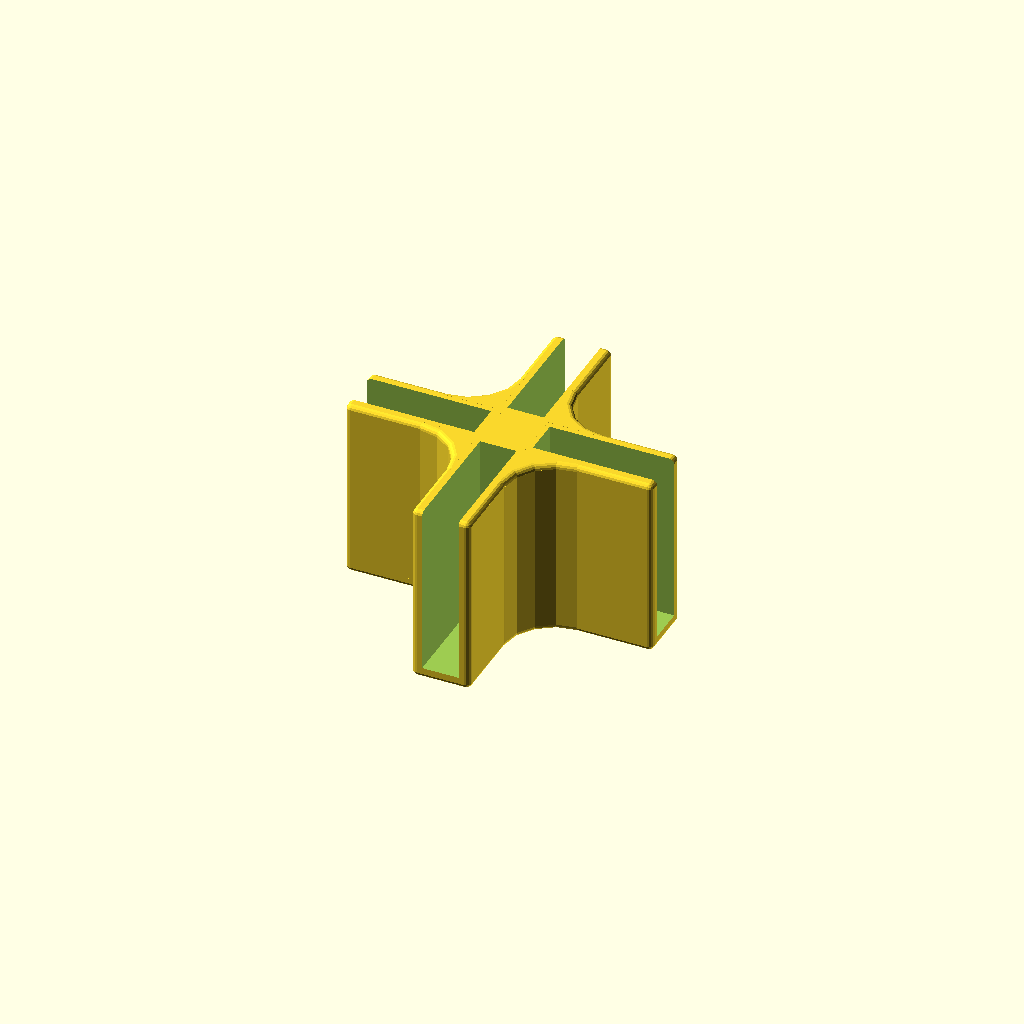
Cell 1: the model at its default parameters.
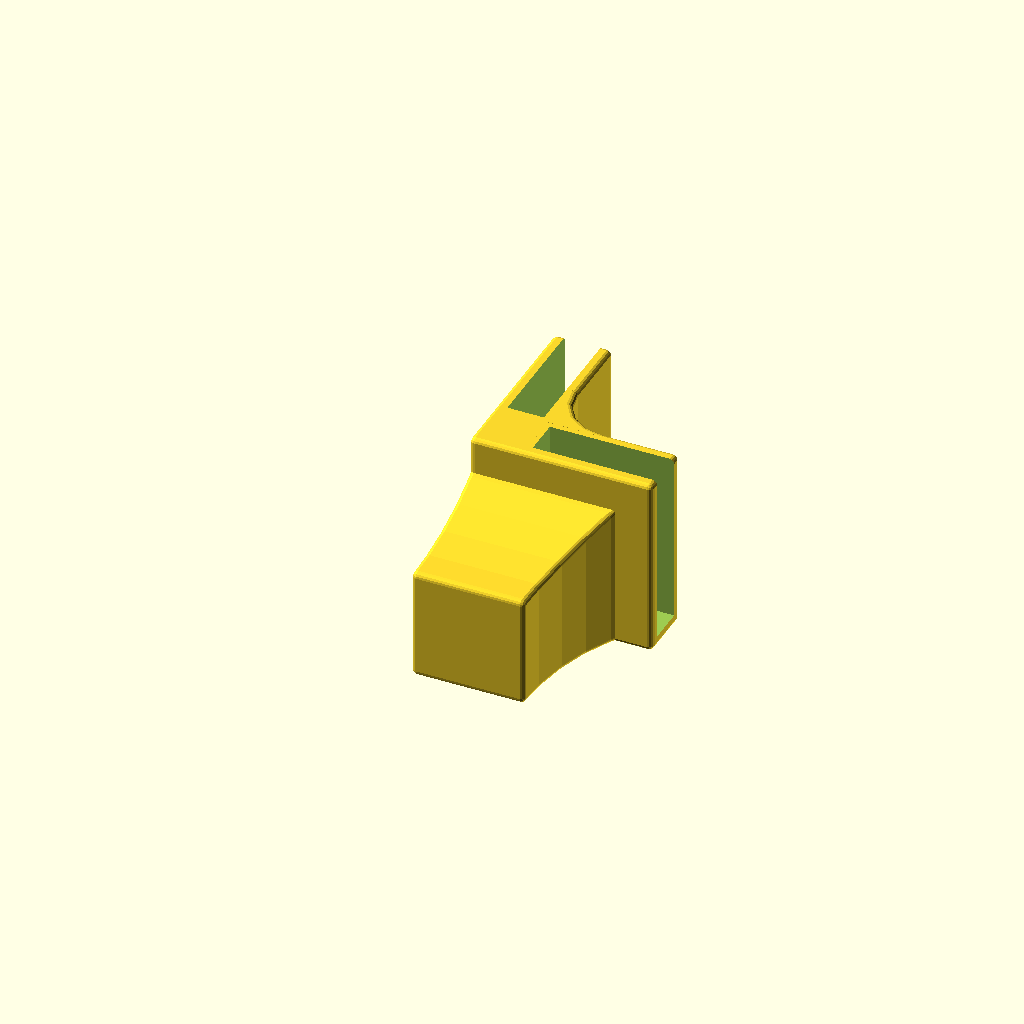
Cell 2 — module_type set to "BL-module", the other parameters unchanged.
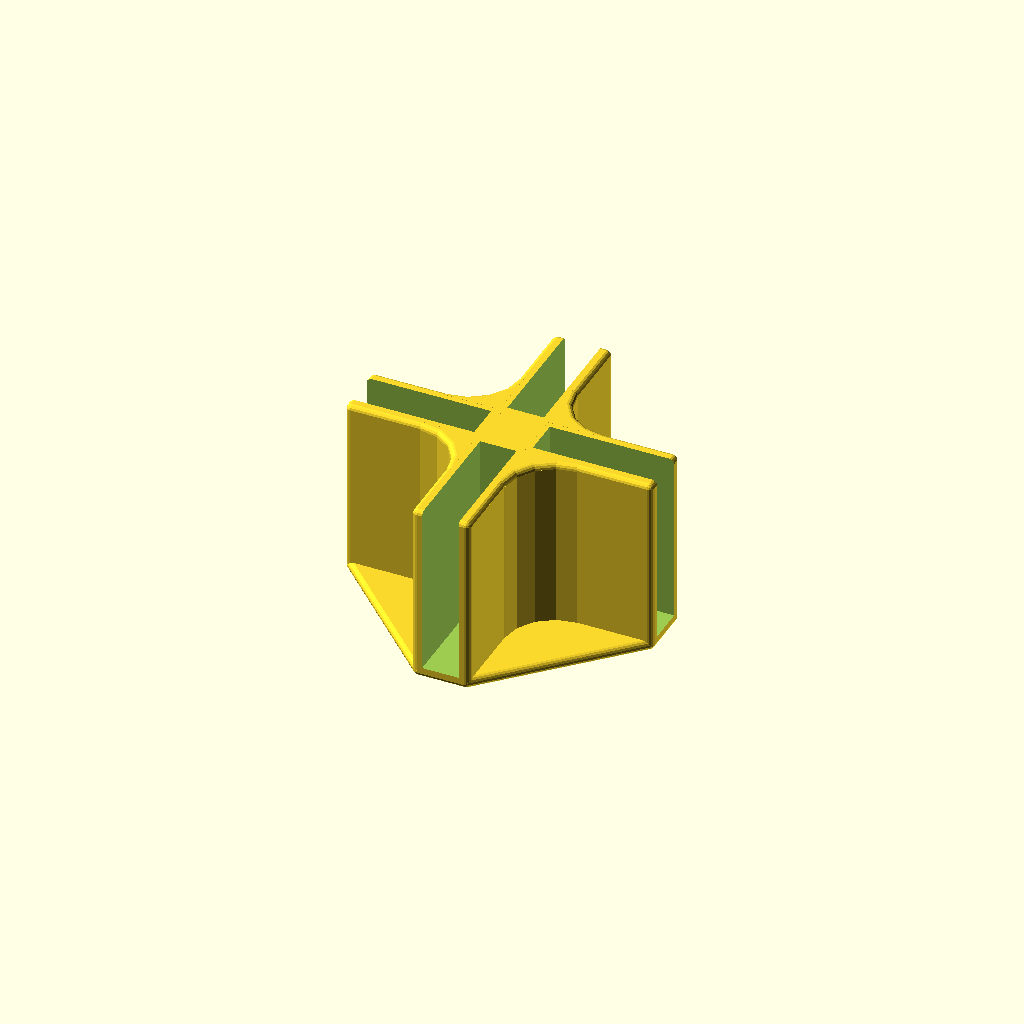
Cell 3 — shape_type set to "linear", the other parameters unchanged.
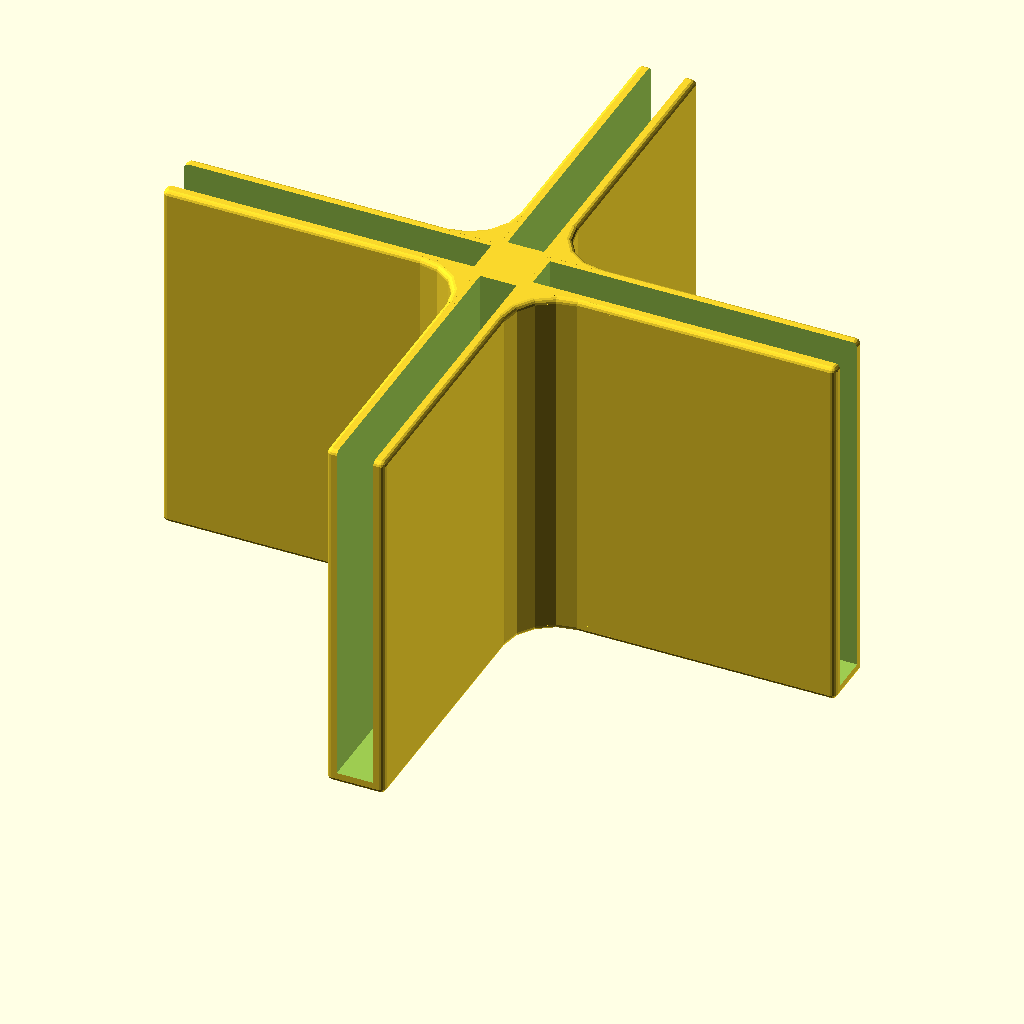
Cell 4: module_width = 100 (everything else at default).
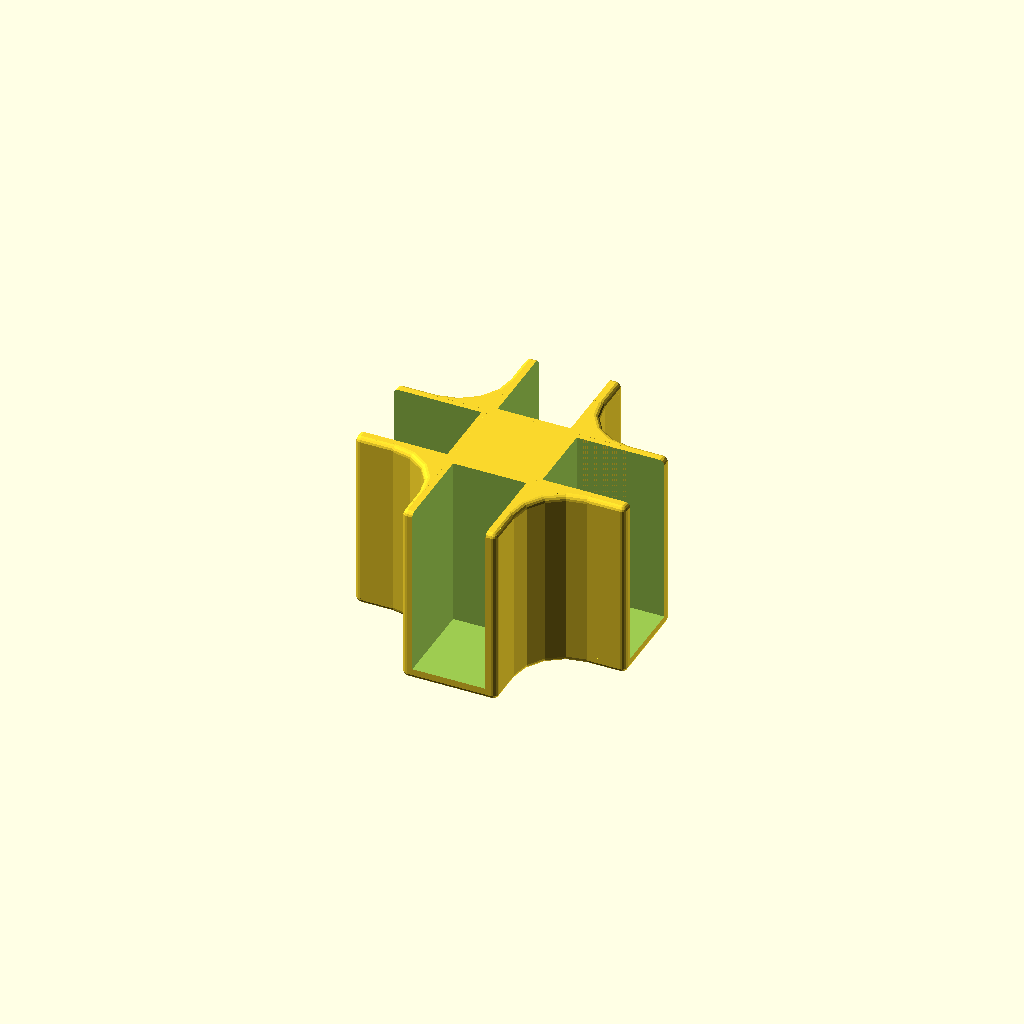
Cell 5: board_thickness = 20 (everything else at default).
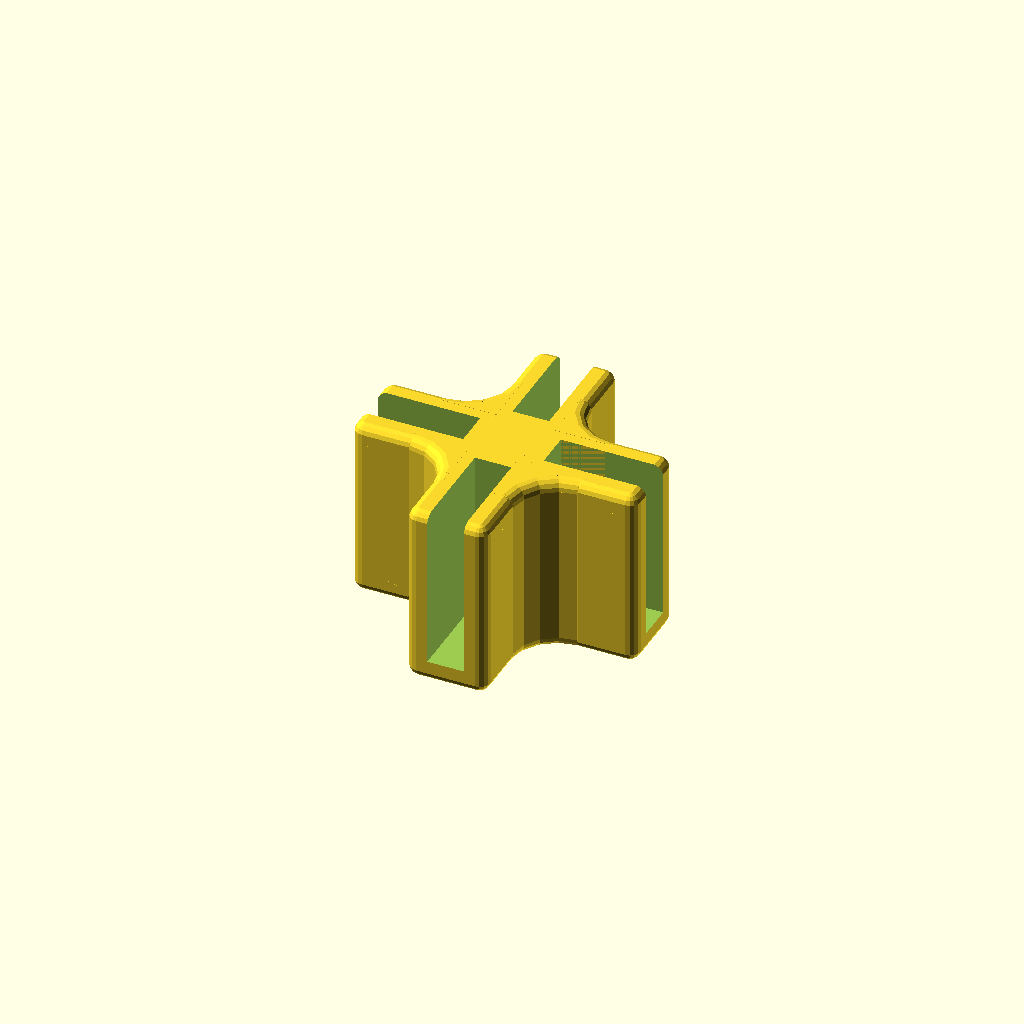
Cell 6: the same model with wall_thickness = 6.
All cells are drawn from one camera (rotation 55°, 0°, 25°, orthographic, colour scheme Cornfield), so only the parameter changes between them.
OpenSCAD source file inputs/thingiverse/files/thing-757702/shelving-module.scad:
/* [Parameters] */

//
module_type = "X-module"; // [I-module, L-module, T-module, X-module, BL-module, BT-module, BR-module, FL-module, FT-module, FR-module]

//
module_width = 50;

//
board_thickness = 10;

//
wall_thickness = 3;

/* [Shape] */
//Open SCAD parameter $fn = 4*detalization. Do not put too big value customizer will stuck.
shape_detalization=4; // default = 15, i.e. $fn = 60

//
corner_radius = 15;

//corner shape type
shape_type = "no shape"; // [no shape, linear, circle, arc-in]

//
shape_parameter = 0;

HH = module_width;
RR = corner_radius;
DD = board_thickness;
r=wall_thickness/2;

PP = shape_parameter;
$fn = 4*shape_detalization;

module side_block(h,d,r) {
 LHH = h-d/2-3*r;
 LDD = d/2+r;
 eps=0.01;

 difference(){
  hull(){
   translate([-LDD,+LDD,-LDD])sphere(r=r,center=true);
   translate([-LDD,-LDD,-LDD])sphere(r=r,center=true);
   translate([LHH,+LDD,-LDD])sphere(r=r,center=true);
   translate([LHH,-LDD,-LDD])sphere(r=r,center=true);
   translate([-LDD,+LDD,LHH])sphere(r=r,center=true);
   translate([-LDD,-LDD,LHH])sphere(r=r,center=true);
   translate([LHH,+LDD,LHH])sphere(r=r,center=true);
   translate([LHH,-LDD,LHH])sphere(r=r,center=true);
  }
  translate([d/2+2*r+eps,-d/2+eps,-d/2])cube([h,d-2*eps,h]);
 }
}

module side_corner(h,d,q,r) {
 LHH = h-d/2-3*r;
 LDD = d/2+r;
 w=d+2*r;

 translate([0,0,-(d/2+r)]){
  translate([q+w/2,q+w/2,0])
  intersection(){
   rotate_extrude(convexity = 2){
    translate([q, 0]) circle(r = r); 
    translate([q, HH-2*r]) circle(r = r); 
   }
   translate([-q/2-r/2,-q/2-r/2,HH/2-r])
    cube([q+r,q+r,HH],center=true);
  }

  translate([0,0,-r])
  linear_extrude(HH)
  difference(){
   translate([w/2,w/2])square([q,q]);
   translate([+(q+w/2),+(q+w/2)])circle(q);
  }

  linear_extrude(HH-2*r)
  difference(){
   translate([w/2,w/2])square([q,q]);
   translate([+(q+w/2),+(q+w/2)])circle(q-r);
  }
 }
}

module side_plate_line(h,d,q,r){
 LHH = h-d/2-3*r;
 LDD = d/2+r;

 hull()
 {
  translate([LDD,LDD,-LDD])sphere(r=r,center=true);
  translate([LDD,LHH-q,-LDD])sphere(r=r,center=true);
  translate([LHH-q,LDD,-LDD])sphere(r=r,center=true);
 }
}

module side_plate_arcout(h,d,q,r){
 LHH = h-d/2-3*r;
 LDD = d/2+r;

 hull()
 {
  translate([LDD,LDD,-LDD])sphere(r=r,center=true);
  translate([LDD,LHH,-LDD])sphere(r=r,center=true);
  translate([LHH,LDD,-LDD])sphere(r=r,center=true);
  translate([0,0,-(d/2+r)])
  translate([LHH-q,LHH-q,0])
  intersection(){
   rotate_extrude(){
    translate([q, 0])
    intersection(){
     circle(r = r);
     translate([0,-r])square([2*r,2*r]);
    }
   }
   translate([+q/2+r/2,+q/2+r/2,h/2-r])
    cube([q+r,q+r,h],center=true);
  }
 }
}

module side_plate_arcin(h,d,q,r) {
 LHH = h-d/2-3*r;
 LDD = d/2+r;
 w=d+2*r;

 translate([0,0,-(d/2+r)]){
  translate([q+w/2,q+w/2,0])
  intersection(){
   rotate_extrude(convexity = 2){
    translate([q, 0]) circle(r = r); 
   }
   translate([-q/2-r/2,-q/2-r/2,HH/2-r])
    cube([q+r,q+r,HH],center=true);
  }

  translate([0,0,-r])
  linear_extrude(2*r)
  difference(){
   translate([w/2,w/2])square([q,q]);
   translate([+(q+w/2),+(q+w/2)])circle(q);
  }
 }
}

module side_plate(h,d,q,r){
 side_corner(h,d,q,r);
 if (shape_type == "linear") side_plate_line(h,d,PP,r);
 if (shape_type == "circle") side_plate_arcout(h,d,PP,r);
 if (shape_type == "arc-in") side_plate_arcin(h,d,h-d-4*r-PP,r);
}

module bottom_sub(h,d,q,r){
 w=d+2*r;
 translate([+(h-w/2),-w/2,0])
 scale([0.8,h/(h-w),1])  //1.5
 translate([0,h-w,0])
 cylinder(r=h-w,h=2*h,center=true,$fn=2*$fn);
}

module bottom_frame(h,d,q,r){
 LHH = h-d/2-3*r;
 LDD = d/2+r;
 w=d+2*r;
 ww = 2*h-w-2*(h-w)*0.8;

 rotate([0,0,180])
 minkowski()
 {
  difference(){
   translate([0,d/2+r,0])
    translate([-ww/2,0,-ww/2])
    cube([h-2*r,LHH-d/2-r,h-2*r]);
 
   union(){
    rotate([0,  0,0]) bottom_sub(h,d,q,r);
    rotate([0, 90,0]) bottom_sub(h,d,q,r);
    rotate([0,-90,0]) bottom_sub(h,d,q,r);
    rotate([0,180,0]) bottom_sub(h,d,q,r);
   }
  }
  sphere(r=r);
 }
}

module module_BL(h=HH,d=DD,q=RR,r=r){
 w=d+2*r;
 ww = 2*h-w-2*(h-w)*0.8;
 
 module_L(h,d,q,r);
 translate([(ww-w)/2,0,(ww-w)/2])
 rotate([0,90,0])bottom_frame(h,d,q,r);
}

module module_BR(h=HH,d=DD,q=RR,r=r){
 mirror([1,0,0])module_BL(h,d,q,r);
}

module module_BT(h=HH,d=DD,q=RR,r=r){
 w=d+2*r;
 ww = 2*h-w-2*(h-w)*0.8;
 
 rotate([0,0,180])module_T(h,d,q,r);
 translate([0,0,(ww-w)/2]){
 rotate([0,0,0])bottom_frame(h,d,q,r);
 rotate([0,90,0])bottom_frame(h,d,q,r);
 }
}

module module_FR(h=HH,d=DD,q=RR,r=r){
 w=d+2*r;
 ww = 2*h-w-2*(h-w)*0.8;
 
 module_L(h,d,q,r);
 //translate([(ww-w)/2,0,(ww-w)/2])
 translate([(ww-w)/2,0,h-w-2*r-(ww-w)/2])
 rotate([0,180,0])bottom_frame(h,d,q,r);
}

module module_FL(h=HH,d=DD,q=RR,r=r){
 mirror([1,0,0])module_FR(h,d,q,r);
}

module module_FT(h=HH,d=DD,q=RR,r=r){
 w=d+2*r;
 ww = 2*h-w-2*(h-w)*0.8;
 
 rotate([0,0,180])module_T(h,d,q,r);
 translate([0,0,h-w-2*r-(ww-w)/2]){
 rotate([0,180,0])bottom_frame(h,d,q,r);
 rotate([0,-90,0])bottom_frame(h,d,q,r);
 }
}

module module_I(h=HH,d=DD,q=RR,r=r){
 rotate([0,0,-90])side_block(h, d, r);
 rotate([0,0,+90])side_block(h, d, r);
}

module module_L(h=HH,d=DD,q=RR,r=r){
 side_block(h, d, r);
 rotate([0,0,90])side_block(h, d, r);

 side_plate(h,d,q,r);
}

module module_T(h=HH,d=DD,q=RR,r=r){
 rotate([0,0,0])side_block(h, d, r);
 rotate([0,0,-90])side_block(h, d, r);
 rotate([0,0,180])side_block(h, d, r);

 rotate([0,0,-90])side_plate(h,d,q,r);
 rotate([0,0,180])side_plate(h,d,q,r);
}

module module_X(h=HH,d=DD,q=RR,r=r){
 rotate([0,0,  0])side_block(h, d, r);
 rotate([0,0, 90])side_block(h, d, r);
 rotate([0,0,180])side_block(h, d, r);
 rotate([0,0,270])side_block(h, d, r);

 rotate([0,0,  0])side_plate(h,d,q,r);
 rotate([0,0, 90])side_plate(h,d,q,r);
 rotate([0,0,180])side_plate(h,d,q,r);
 rotate([0,0,270])side_plate(h,d,q,r);
}

if (module_type == "I-module") module_I();
if (module_type == "L-module") module_L();
if (module_type == "T-module") module_T();
if (module_type == "X-module") module_X();
if (module_type == "BL-module") module_BL();
if (module_type == "BT-module") module_BT();
if (module_type == "BR-module") module_BR();
if (module_type == "FL-module") module_FL();
if (module_type == "FT-module") module_FT();
if (module_type == "FR-module") module_FR();
Parameter table extracted from the source (name, type, default, range or options):
module_type: string, default "X-module", options "I-module", "L-module", "T-module", "X-module", "BL-module", "BT-module", "BR-module", "FL-module", "FT-module", "FR-module"
module_width: number, default 50
board_thickness: number, default 10
wall_thickness: number, default 3
shape_detalization: number, default 4
corner_radius: number, default 15
shape_type: string, default "no shape", options "no shape", "linear", "circle", "arc-in"
shape_parameter: number, default 0
